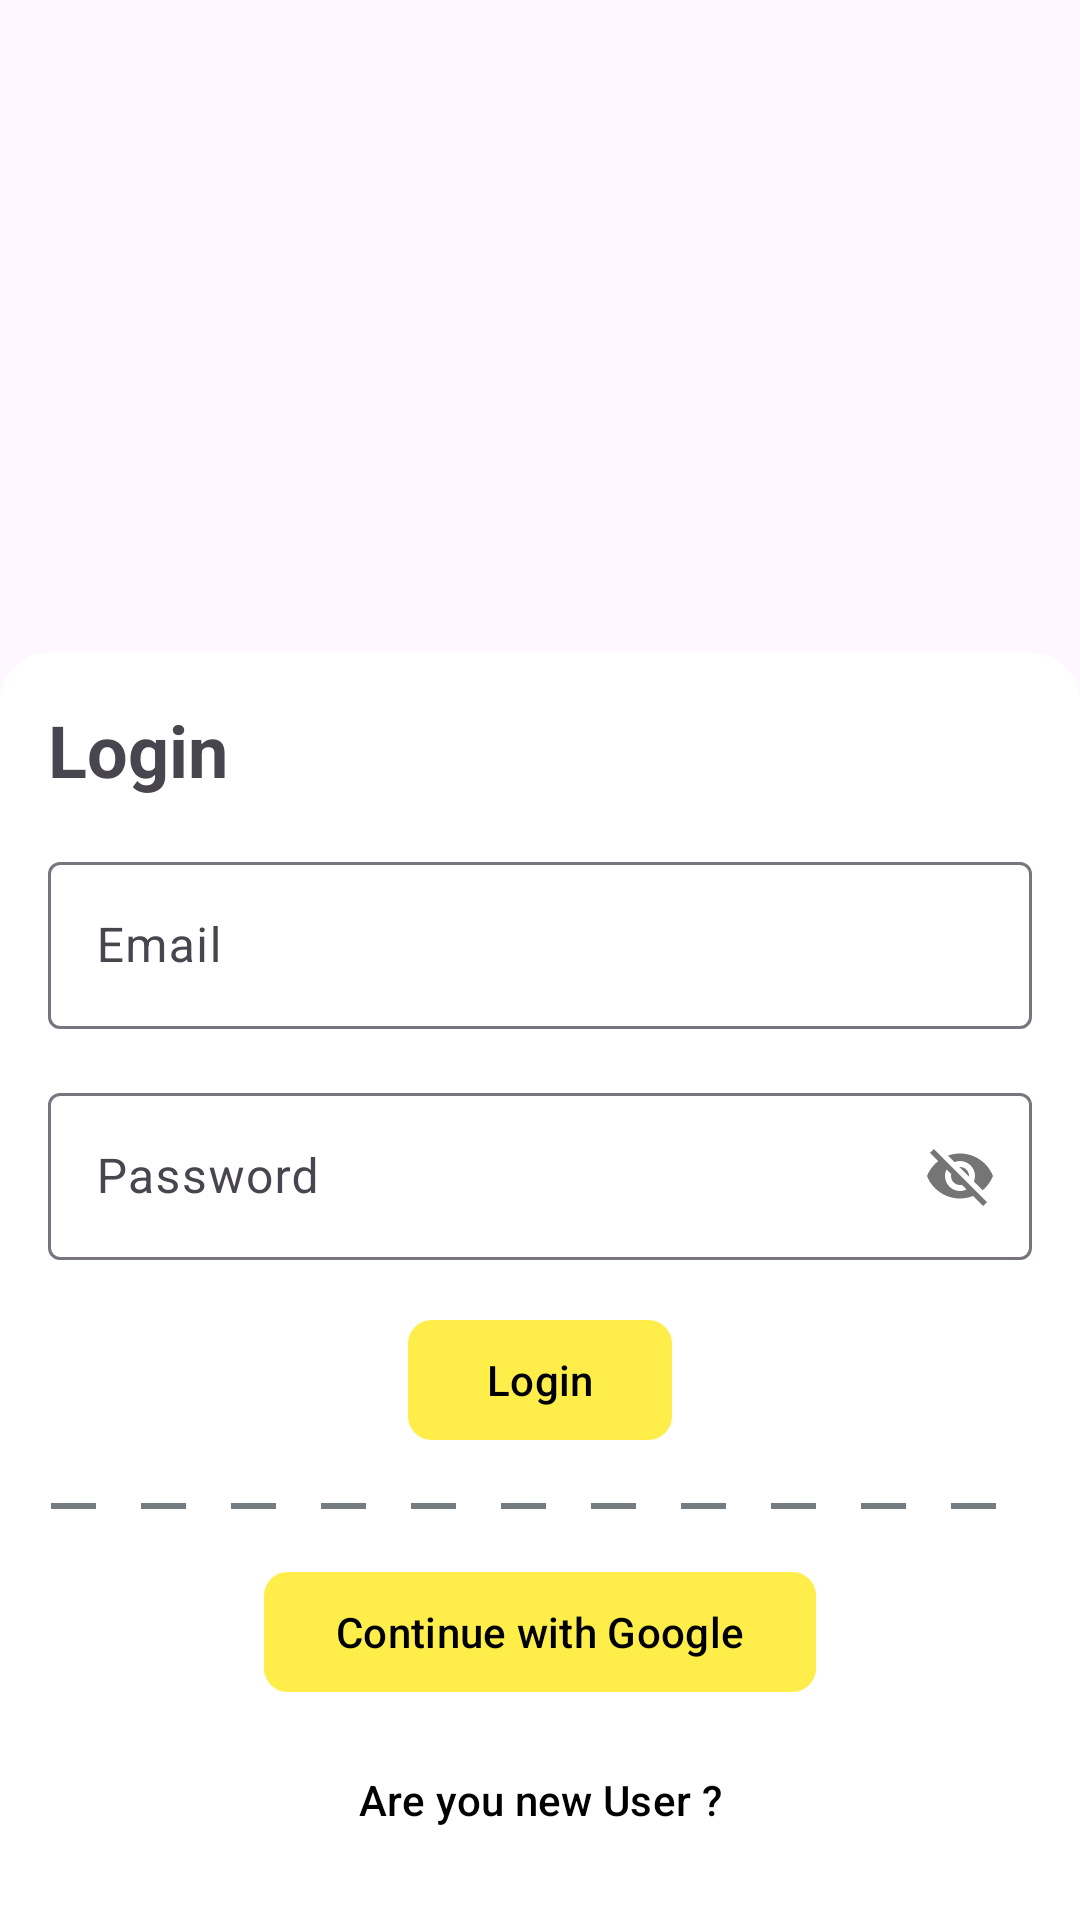

Reconstruct the res/layout file that produces this screen, plus the resources it refers to.
<!-- AndroidManifest.xml: application theme Theme.Notesandroid -->
<!-- res/layout/activity_auth.xml -->
<?xml version="1.0" encoding="utf-8"?>
<layout>

    <androidx.constraintlayout.widget.ConstraintLayout xmlns:android="http://schemas.android.com/apk/res/android"
        xmlns:app="http://schemas.android.com/apk/res-auto"
        xmlns:tools="http://schemas.android.com/tools"
        android:layout_width="match_parent"
        android:layout_height="match_parent"
        tools:context=".ui.fragment.LoginFragment">

        <ImageView
            android:layout_width="match_parent"
            android:layout_height="match_parent"
            android:contentDescription="@string/bg"
            android:scaleType="centerCrop"
            android:src="@drawable/login_bg" />


        <androidx.constraintlayout.widget.ConstraintLayout
            android:layout_width="match_parent"
            android:layout_height="wrap_content"
            android:background="@drawable/login_card"
            android:padding="@dimen/_16dp"
            app:layout_constraintBottom_toBottomOf="parent">

            <TextView
                android:id="@+id/tvTitle"
                android:layout_width="wrap_content"
                android:layout_height="wrap_content"
                android:text="@string/login"
                android:textSize="@dimen/_24sp"
                android:textStyle="bold"
                app:layout_constraintStart_toStartOf="parent"
                app:layout_constraintTop_toTopOf="parent" />

            <com.google.android.material.textfield.TextInputLayout
                android:id="@+id/edEmailLayout"
                style="@style/Widget.Material3.TextInputLayout.OutlinedBox"
                android:layout_width="match_parent"
                android:layout_height="wrap_content"
                android:layout_marginTop="@dimen/_16dp"
                app:errorContentDescription="This field is Required"
                app:layout_constraintTop_toBottomOf="@id/tvTitle">

                <com.google.android.material.textfield.TextInputEditText
                    android:id="@+id/edEmail"
                    android:layout_width="match_parent"
                    android:layout_height="wrap_content"
                    android:hint="@string/email"
                    android:maxLines="1" />

            </com.google.android.material.textfield.TextInputLayout>

            <com.google.android.material.textfield.TextInputLayout
                android:id="@+id/edPasswordLayout"
                style="@style/Widget.Material3.TextInputLayout.OutlinedBox"
                android:layout_width="match_parent"
                android:layout_height="wrap_content"
                android:layout_marginTop="@dimen/_16dp"
                app:errorContentDescription="Please enter Password"
                app:layout_constraintTop_toBottomOf="@id/edEmailLayout"
                app:passwordToggleEnabled="true">

                <com.google.android.material.textfield.TextInputEditText
                    android:id="@+id/edPassword"
                    android:layout_width="match_parent"
                    android:layout_height="wrap_content"
                    android:hint="@string/password"
                    android:maxLines="1" />

            </com.google.android.material.textfield.TextInputLayout>

            <com.google.android.material.button.MaterialButton
                android:id="@+id/addUser"
                android:layout_width="wrap_content"
                android:layout_height="wrap_content"
                android:layout_marginTop="@dimen/_16dp"
                android:backgroundTint="?attr/colorAccent"
                android:text="@string/login"
                android:textColor="@color/black"
                app:cornerRadius="@dimen/_8dp"
                app:layout_constraintEnd_toEndOf="parent"
                app:layout_constraintStart_toStartOf="parent"
                app:layout_constraintTop_toBottomOf="@id/edPasswordLayout" />

            <View
                android:id="@+id/cardHorizontalLine"
                android:layout_width="match_parent"
                android:layout_height="20dp"
                android:layout_marginTop="@dimen/_8dp"
                android:background="@drawable/horizontal_dotted_line"
                app:layout_constraintTop_toBottomOf="@id/addUser" />

            <com.google.android.material.button.MaterialButton
                android:id="@+id/loginWithGoogle"
                android:layout_width="wrap_content"
                android:layout_height="wrap_content"
                android:layout_marginTop="@dimen/_8dp"
                android:backgroundTint="?attr/colorAccent"
                android:drawableLeft="@drawable/googleg_standard_color_18"
                android:text="@string/login_with_google"
                android:textColor="@color/black"
                app:cornerRadius="@dimen/_8dp"
                app:layout_constraintEnd_toEndOf="parent"
                app:layout_constraintStart_toStartOf="parent"
                app:layout_constraintTop_toBottomOf="@id/cardHorizontalLine"
                tools:ignore="RtlHardcoded" />

            <com.google.android.material.button.MaterialButton
                android:id="@+id/newUser"
                android:layout_width="wrap_content"
                android:layout_height="wrap_content"
                android:layout_marginTop="@dimen/_8dp"
                android:backgroundTint="@android:color/transparent"
                android:text="@string/are_you_new_user"
                android:textColor="@color/black"
                app:layout_constraintEnd_toEndOf="parent"
                app:layout_constraintStart_toStartOf="parent"
                app:layout_constraintTop_toBottomOf="@id/loginWithGoogle" />

        </androidx.constraintlayout.widget.ConstraintLayout>


    </androidx.constraintlayout.widget.ConstraintLayout>
</layout>
<!-- resources referenced by this layout -->
<resources>
  <color name="black">#FF000000</color>
  <dimen name="_16dp">16dp</dimen>
  <dimen name="_24sp">24sp</dimen>
  <dimen name="_8dp">8dp</dimen>
  <!-- drawable horizontal_dotted_line (drawable) -->
  <?xml version="1.0" encoding="utf-8"?>
  <shape xmlns:android="http://schemas.android.com/apk/res/android"
          android:shape="line">
      <stroke
              android:width="2dp"
              android:color="#FF757C81"
              android:dashWidth="15dp"
              android:dashGap="15dp"/>
  </shape>
  <!-- drawable login_card (drawable) -->
  <?xml version="1.0" encoding="utf-8"?>
  <shape xmlns:android="http://schemas.android.com/apk/res/android">
      <solid android:color="#FFFFFF" /> 
      <corners android:topLeftRadius="16dp" android:topRightRadius="16dp" /> 
      <padding android:left="0dp" android:top="0dp" android:right="0dp" android:bottom="0dp" /> 
  </shape>
  <string name="are_you_new_user">Are you new User ?</string>
  <string name="bg">BG</string>
  <string name="email">Email</string>
  <string name="login">Login</string>
  <string name="login_with_google">Continue with Google</string>
  <string name="password">Password</string>
  <style name="Theme.Notesandroid" parent="Base.Theme.Notesandroid" />
  <style name="Base.Theme.Notesandroid" parent="Theme.Material3.DayNight.NoActionBar">
          
          
          <item name="colorAccent">#B5FFEB3B</item>
          <item name="myColor">#FFEB3B</item>
          <item name="colorOnBackground">#F8F8F8</item>
          <item name="colorSurface">#F8F8F8</item>
          <item name="colorOnPrimary">#000000</item>
          <item name="navIcon">#000000</item>
      </style>
</resources>
